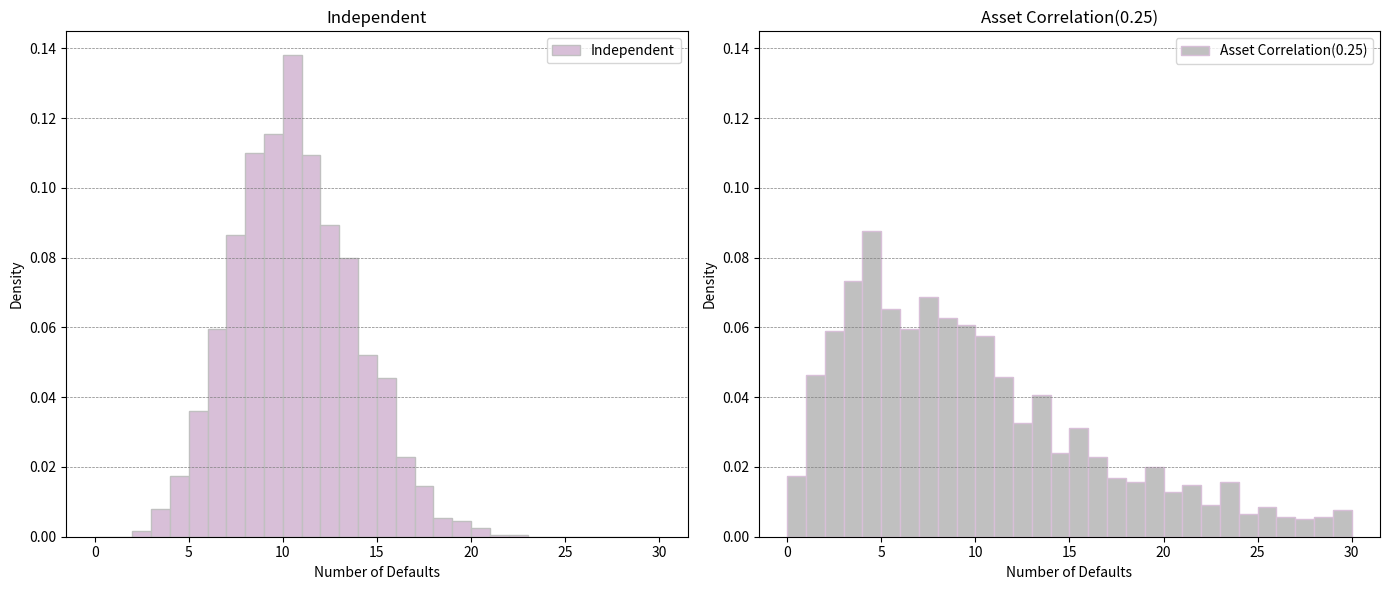
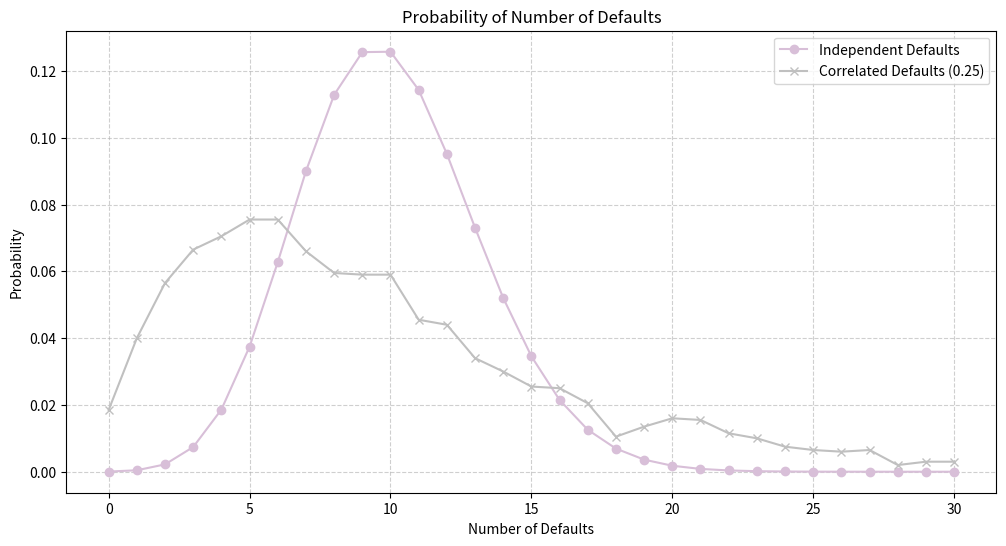

These figures' Python source, in order:
# simulation of loss distributions of independent and dependent defaults in a homogeneous portfolio
import numpy as np
import matplotlib.pyplot as plt
from scipy.stats import norm, binom

non_default_color = 'silver'
default_color = 'thistle'

# Parameters
num_trials = 2000
num_obligors = 1000
prob_default = 0.01
correlation = 0.25

# Function to simulate defaults with correlation
def simulate_correlated_defaults(num_trials, num_obligors, prob_default, correlation):
    # Generate common factor F
    F = np.random.normal(0, 1, num_trials) # Shape: (2000,)
    # Generate idiosyncratic factors epsilon_i
    epsilon = np.random.normal(0, 1, (num_trials, num_obligors)) # Shape: (2000,1000)
    # Compute latent variables X_i
    X = correlation * F[:, np.newaxis] + np.sqrt(1 - correlation ** 2) * epsilon
    # F[:, np.newaxis] transforms F into a 2D column vector of shape (n, 1).
    # np.newaxis is used to add a new dimension, essentially reshaping F for broadcasting.

    # F[:, np.newaxis] reshapes F from (2000,) to (2000, 1)
    # Now it's a column vector.
    # F[:, np.newaxis] has shape (2000, 1)
    # epsilon has shape (2000, 1000)
    # Through broadcasting:
    # The common factor F is copied across all 1000 obligors in each of the 2000 trials.
    # Each entry in X gets a contribution from the common factor and its own idiosyncratic noise.
    # So X ends up with shape: (2000, 1000)

    # Broadcasting is the behind-the-scenes mechanism that makes the shapes align so that * can be applied.
    # the * operator itself is element-wise multiplication
    # If two arrays are of shape:
    # (A, 1) and (A, B)
    # Then NumPy will broadcast the (A, 1) array across the columns to match (A, B)

    # Determine defaults
    threshold = norm.ppf(prob_default)
    defaults = (X < threshold).sum(axis=1)
    # X < threshold	(2000, 1000) Boolean default indicator
    # defaults	(2000,)	Number of defaults per trial

    return defaults

np.random.seed(42)
# Simulate independent defaults
independent_defaults = simulate_correlated_defaults(num_trials, num_obligors, prob_default, 0)

# Simulate correlated defaults
correlated_defaults = simulate_correlated_defaults(num_trials, num_obligors, prob_default, correlation)

# Plot the density of the number of defaults on the same plot
fig, (ax1, ax2) = plt.subplots(1, 2, figsize=(14, 6))
# plt.subplots(nrows, ncols): Creates a figure with a grid of subplots.
# nrows=1: There is one row.
# ncols=2: There are two columns → two subplots placed side by side.
# fig: Represents the overall figure (the entire plotting area).
# (ax1, ax2): These are two subplot axes objects:
# ax1: The first subplot (left).
# ax2: The second subplot (right).

# Plot independent defaults
ax1.hist(independent_defaults, bins=range(0, 31), density=True, color=default_color, edgecolor=non_default_color,
         label='Independent')
ax1.set_title('Independent')
ax1.set_xlabel('Number of Defaults')
ax1.set_ylabel('Density')
ax1.legend()
ax1.grid(True, axis='y', linestyle='--', color='gray', linewidth=0.5)

# Plot correlated defaults
ax2.hist(correlated_defaults, bins=range(0, 31), density=True, color=non_default_color, edgecolor=default_color,
         label='Asset Correlation(0.25)')
ax2.set_title('Asset Correlation(0.25)')
ax2.set_xlabel('Number of Defaults')
ax2.set_ylabel('Density')
ax2.legend()
ax2.grid(True, axis='y', linestyle='--', color='gray', linewidth=0.5)

# Set identical y-axis limits for both subplots
y_max = max(ax1.get_ylim()[1], ax2.get_ylim()[1])  # Get the maximum y-limit from both subplots
ax1.set_ylim(0, y_max) # can also use ax1.set_yticks(range(0, y_max, gap)) to set physical space (gap) between tick mark
ax2.set_ylim(0, y_max)

# Add labels and title
plt.tight_layout()
plt.show()


# Probabilities of Number of Defaults
import numpy as np
import matplotlib.pyplot as plt
from scipy.stats import norm, binom

# Parameters
num_trials = 2000
num_obligors = 1000
prob_default = 0.01
correlation = 0.25

# Function to simulate correlated defaults
def simulate_correlated_defaults(num_trials, num_obligors, prob_default, correlation):
    # Generate common factor F
    F = np.random.normal(0, 1, num_trials)
    # Generate idiosyncratic factors epsilon_i
    epsilon = np.random.normal(0, 1, (num_trials, num_obligors))
    # Compute latent variables X_i
    X = correlation * F[:, np.newaxis] + np.sqrt(1 - correlation ** 2) * epsilon
    # Determine defaults
    threshold = norm.ppf(prob_default)
    defaults = (X < threshold).sum(axis=1)
    return defaults

np.random.seed(42)

# Simulate correlated defaults
correlated_defaults = simulate_correlated_defaults(num_trials, num_obligors, prob_default, correlation)

# Compute probabilities for independent defaults
max_defaults = 30  # Maximum number of defaults to consider
independent_probs = [binom.pmf(k, num_obligors, prob_default) for k in range(max_defaults + 1)]

# Compute probabilities for correlated defaults (empirical)
# Compute the empirical probabilities by counting the frequency of each number of defaults across all trials
# np.mean(correlated_defaults == 3): P(X = 3) \approx \frac{1}{2000} \sum_{i=1}^{2000} \mathbf{1}(X_i = 3)
correlated_probs = np.zeros(max_defaults + 1)
for k in range(max_defaults + 1):
    correlated_probs[k] = np.mean(correlated_defaults == k)


# Plot the probabilities
plt.figure(figsize=(12, 6))
plt.plot(range(max_defaults + 1), independent_probs, label='Independent Defaults', color=default_color, marker='o')
plt.plot(range(max_defaults + 1), correlated_probs, label='Correlated Defaults (0.25)', color=non_default_color, marker='x')
plt.title('Probability of Number of Defaults')
plt.xlabel('Number of Defaults')
plt.ylabel('Probability')
plt.legend()
plt.grid(True, linestyle='--', alpha=0.6)
plt.show()
